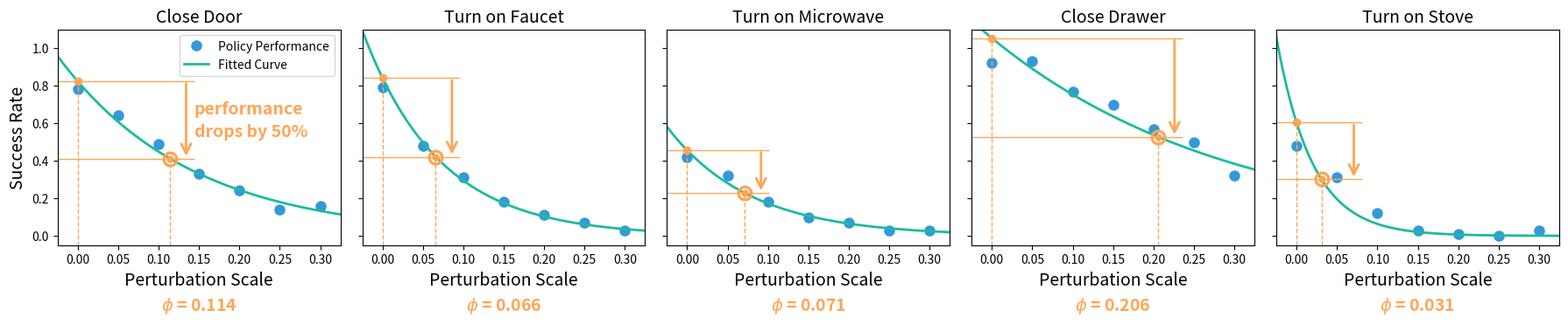

Write Python code to recreate this figure.
"""
Plots spatial metric for the simulated tasks.

Usage:
python plot_spatial_metric.py

@yjy0625
"""
import numpy as np
import matplotlib.pyplot as plt

# Perturbation scales
scales = [0.00, 0.05, 0.10, 0.15, 0.20, 0.25, 0.30]

# Parsed mean values
tasks = {
    "Close Door":        [0.78, 0.64, 0.49, 0.33, 0.24, 0.14, 0.16],
    "Turn on Faucet":    [0.79, 0.48, 0.31, 0.18, 0.11, 0.07, 0.03],
    "Turn on Microwave": [0.42, 0.32, 0.18, 0.10, 0.07, 0.03, 0.03],
    "Close Drawer":      [0.92, 0.93, 0.77, 0.70, 0.57, 0.50, 0.32],
    "Turn on Stove":     [0.48, 0.31, 0.12, 0.03, 0.01, 0.00, 0.03],
}

# Exponential decay fitting
def fit_exponential(x, y):
    log_y = np.log(np.clip(y, 1e-5, None))
    A = np.vstack([x, np.ones(len(x))]).T
    k, log_y0 = np.linalg.lstsq(A, log_y, rcond=None)[0]
    y0 = np.exp(log_y0)
    return y0, -k

# Plotting
fig, axes = plt.subplots(1, len(tasks), figsize=(18, 4), sharey=True)

for i, (task_name, success_rates) in enumerate(tasks.items()):
    x = np.array(scales)
    y = np.array(success_rates)

    # Fit curve
    y0, k = fit_exponential(x, y)
    x_continuous = np.linspace(-0.1, 0.4, 300)
    fitted = y0 * np.exp(-k * x_continuous)
    phi = np.log(2) / k
    y_half = y0 / 2

    # Plot curve and data
    ax = axes[i]
    ax.plot(x, y, 'o', color="#3498DB", markersize=8, label="Policy Performance")
    ax.plot(x_continuous, fitted, '-', color="#1ABC9C", linewidth=2, label="Fitted Curve")

    # Vertical line at 0 and phi
    ax.vlines(phi, ymin=-0.05, ymax=y_half, linestyle='--', color="#FFA555", linewidth=1)
    ax.vlines(0, ymin=-0.05, ymax=y0, linestyle='--', color="#FFA555", linewidth=1)

    # Mark fitted curve at S_\pi(0) and S_\pi(\phi)
    ax.plot(phi, y_half, marker=r'$\odot$', color="#FFA555", markersize=12)
    ax.plot(phi, y_half, marker="o", color="#FFA555", markersize=5)
    ax.plot(0, y0, 'o', color="#FFA555", markersize=6)

    # Horizontal lines from y axis to a bit right of phi
    x_end = phi + (0.03 if i < 4 else 0.05)
    ax.hlines(y0, xmin=-0.025, xmax=x_end, linestyle='-', color="#FFA555", linewidth=1)
    ax.hlines(y_half, xmin=-0.025, xmax=x_end, linestyle='-', color="#FFA555", linewidth=1)

    # Arrow pointing from full to half performance
    arrow_x = x_end - 0.01
    ax.annotate(
        '',
        xy=(arrow_x, y_half),
        xytext=(arrow_x, y0),
        arrowprops=dict(arrowstyle="->", color="#FFA555", linewidth=2,
                        mutation_scale=20),
    )

    # Text next to arrow for leftmost plot
    if i == 0:
        ax.text(arrow_x + 0.01, (y0 + y_half) / 2 + 0.06,
                r"performance",
                va='center', ha='left', fontsize=14, color="#FFA555", fontweight="bold")
        ax.text(arrow_x + 0.01, (y0 + y_half) / 2 - 0.06,
                r"drops by 50%",
                va='center', ha='left', fontsize=14, color="#FFA555", fontweight="bold")

    # Axis labels and titles
    ax.set_title(task_name, fontsize=14)
    ax.set_xlabel("Perturbation Scale", fontsize=14)
    if i == 0:
        ax.set_ylabel("Success Rate", fontsize=14)

    if i == 0:
        ax.legend(fontsize=10, loc="upper right")

    # Phi label
    ax.text(0.5, -0.3, f"$\\phi$ = {phi:.3f}", transform=ax.transAxes,
            fontsize=14, fontweight="bold", ha='center', color="#FFA555")

    ax.set_xlim(-0.025, 0.325)
    ax.set_ylim(-0.05, 1.1)

plt.tight_layout()
plt.savefig("spatial_metric.pdf")
